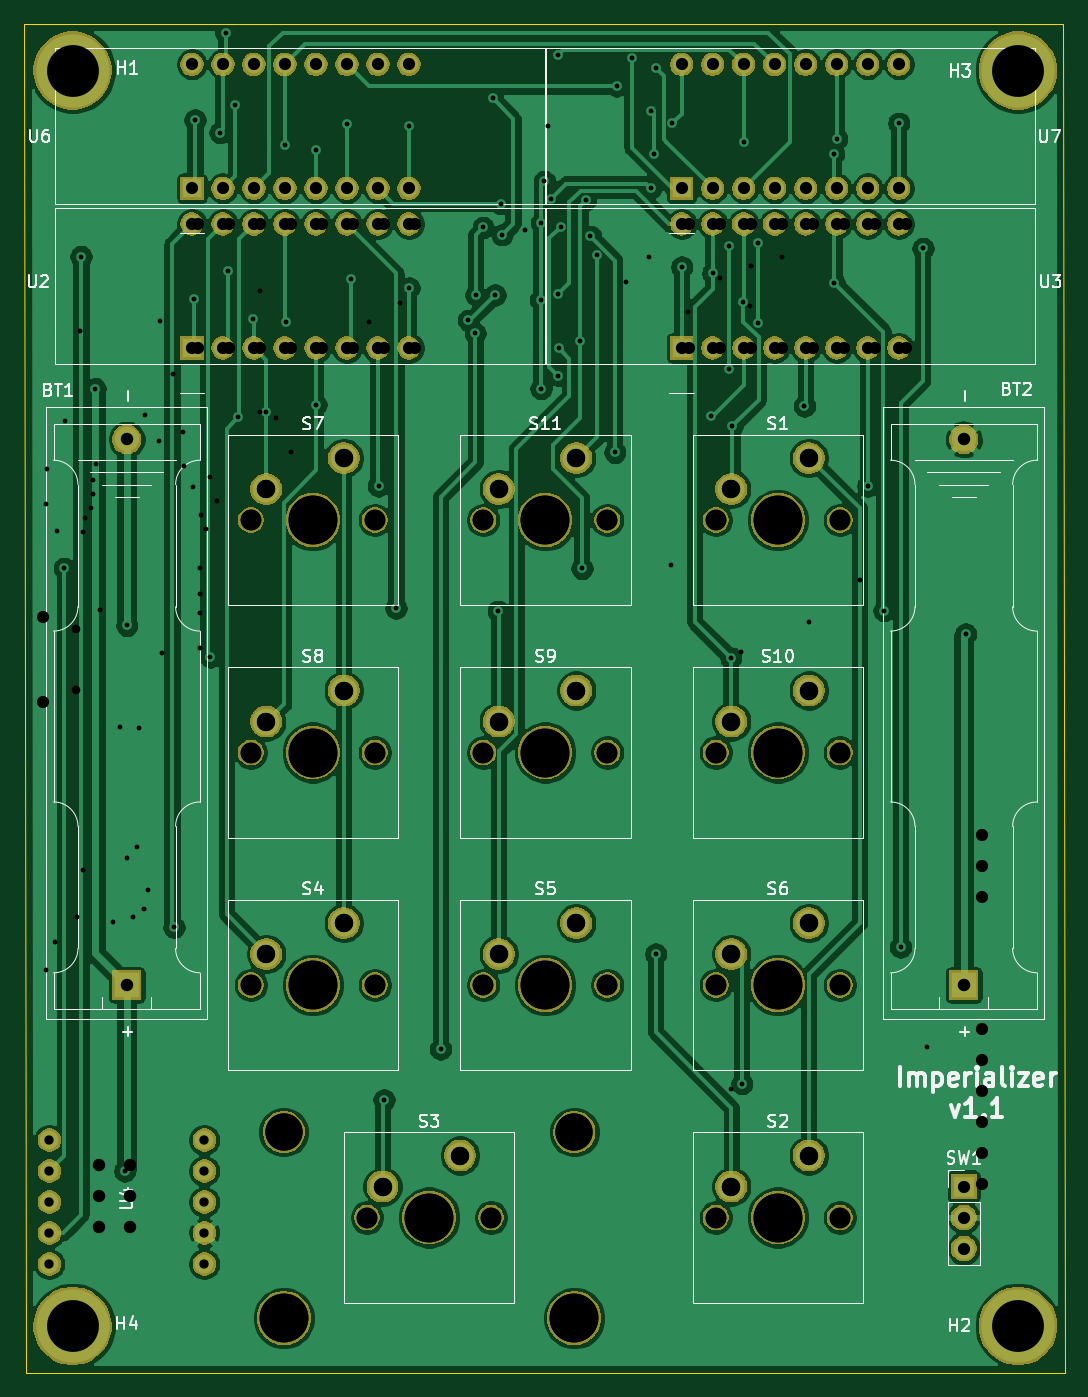
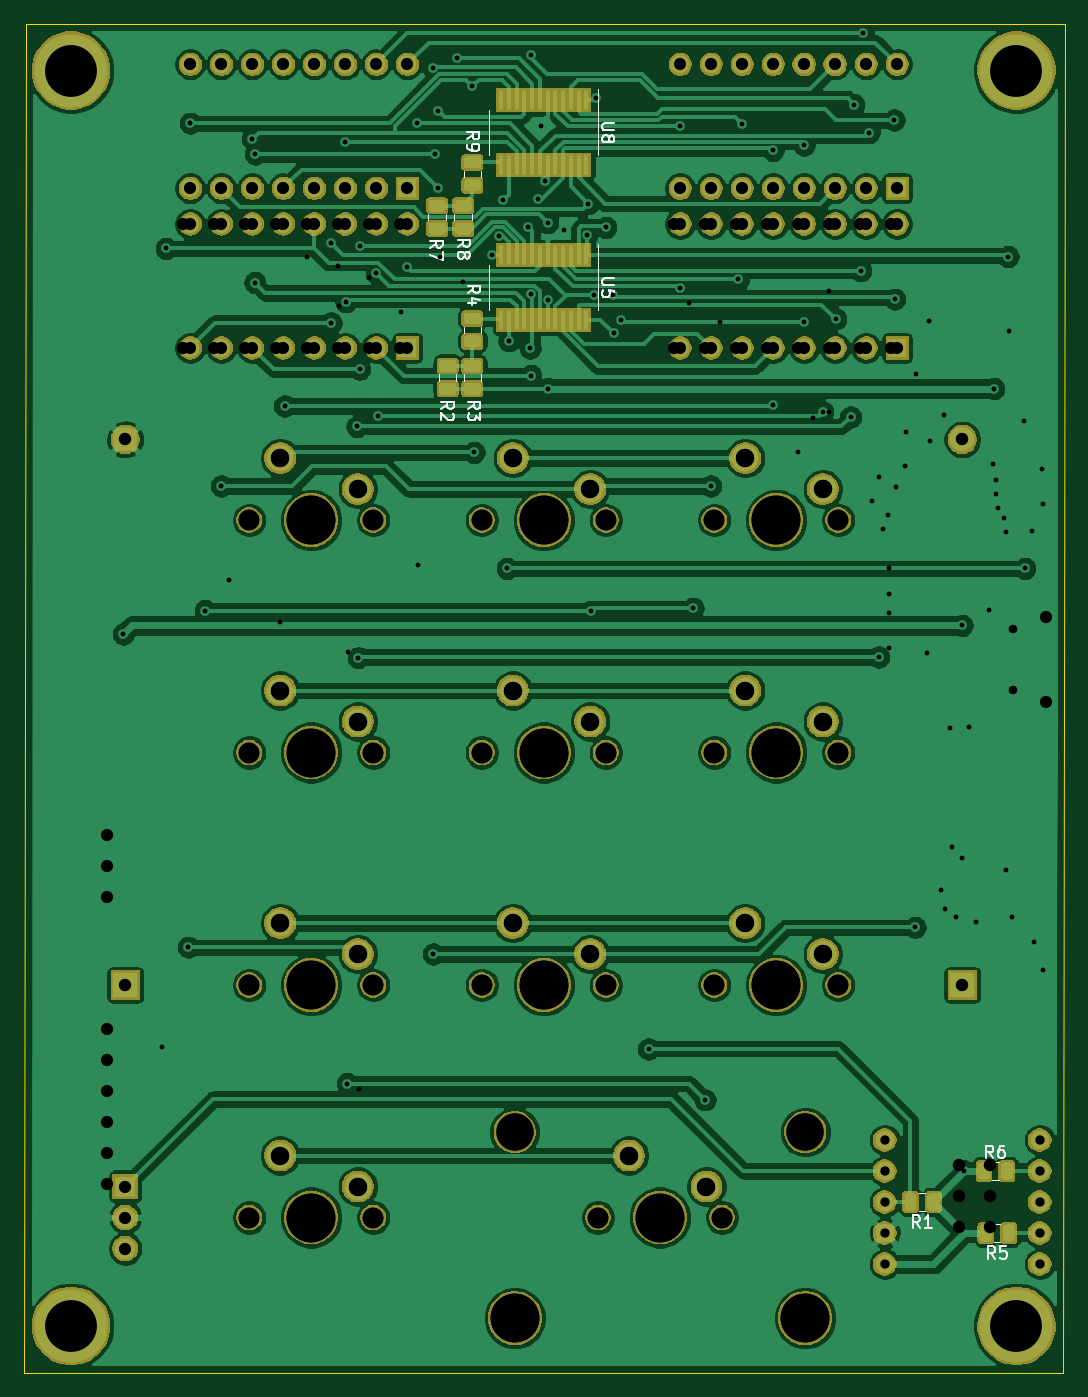
Circuit board: 12 layer files. Board 85.2 x 110.5 mm.
- bottom_copper: imperializer-B_Cu.gbr (260005 bytes)
- bottom_mask: imperializer-B_Mask.gbr (158138 bytes)
- paste: imperializer-B_Paste.gbr (7836 bytes)
- bottom_silk: imperializer-B_SilkS.gbr (9596 bytes)
- outline: imperializer-Edge_Cuts.gbr (746 bytes)
- top_copper: imperializer-F_Cu.gbr (219205 bytes)
- top_mask: imperializer-F_Mask.gbr (140621 bytes)
- paste: imperializer-F_Paste.gbr (510 bytes)
- top_silk: imperializer-F_SilkS.gbr (27758 bytes)
- drill: imperializer-NPTH.drl (767 bytes)
- drill: imperializer-PTH.drl (2802 bytes)
- drill: imperializer.drl (3059 bytes)

=== bottom_copper: imperializer-B_Cu.gbr (260005 bytes, source omitted) ===
=== bottom_mask: imperializer-B_Mask.gbr (158138 bytes, source omitted) ===
=== paste: imperializer-B_Paste.gbr (7836 bytes, source omitted) ===
=== bottom_silk: imperializer-B_SilkS.gbr (9596 bytes, source omitted) ===
=== outline: imperializer-Edge_Cuts.gbr ===
G04 #@! TF.GenerationSoftware,KiCad,Pcbnew,(5.1.6-0-10_14)*
G04 #@! TF.CreationDate,2020-08-01T23:48:07-04:00*
G04 #@! TF.ProjectId,imperializer,696d7065-7269-4616-9c69-7a65722e6b69,1.1*
G04 #@! TF.SameCoordinates,Original*
G04 #@! TF.FileFunction,Profile,NP*
%FSLAX46Y46*%
G04 Gerber Fmt 4.6, Leading zero omitted, Abs format (unit mm)*
G04 Created by KiCad (PCBNEW (5.1.6-0-10_14)) date 2020-08-01 23:48:07*
%MOMM*%
%LPD*%
G01*
G04 APERTURE LIST*
G04 #@! TA.AperFunction,Profile*
%ADD10C,0.050000*%
G04 #@! TD*
G04 APERTURE END LIST*
D10*
X88265000Y-135890000D02*
X88138000Y-25400000D01*
X173355000Y-135890000D02*
X88265000Y-135890000D01*
X173228000Y-25400000D02*
X173355000Y-135890000D01*
X88138000Y-25400000D02*
X173228000Y-25400000D01*
M02*

=== top_copper: imperializer-F_Cu.gbr (219205 bytes, source omitted) ===
=== top_mask: imperializer-F_Mask.gbr (140621 bytes, source omitted) ===
=== paste: imperializer-F_Paste.gbr ===
G04 #@! TF.GenerationSoftware,KiCad,Pcbnew,(5.1.6-0-10_14)*
G04 #@! TF.CreationDate,2020-08-01T23:48:07-04:00*
G04 #@! TF.ProjectId,imperializer,696d7065-7269-4616-9c69-7a65722e6b69,1.1*
G04 #@! TF.SameCoordinates,Original*
G04 #@! TF.FileFunction,Paste,Top*
G04 #@! TF.FilePolarity,Positive*
%FSLAX46Y46*%
G04 Gerber Fmt 4.6, Leading zero omitted, Abs format (unit mm)*
G04 Created by KiCad (PCBNEW (5.1.6-0-10_14)) date 2020-08-01 23:48:07*
%MOMM*%
%LPD*%
G01*
G04 APERTURE LIST*
G04 APERTURE END LIST*
M02*

=== top_silk: imperializer-F_SilkS.gbr (27758 bytes, source omitted) ===
=== drill: imperializer-NPTH.drl ===
M48
; DRILL file {KiCad (5.1.6-0-10_14)} date Saturday, August 01, 2020 at 11:48:04 PM
; FORMAT={-:-/ absolute / inch / decimal}
; #@! TF.CreationDate,2020-08-01T23:48:04-04:00
; #@! TF.GenerationSoftware,Kicad,Pcbnew,(5.1.6-0-10_14)
; #@! TF.FileFunction,NonPlated,1,2,NPTH
FMAT,2
INCH
T1C0.0669
T2C0.1201
T3C0.1575
%
G90
G05
T1
X4.2Y-4.1
X4.6Y-4.1
X4.2Y-2.6
X4.6Y-2.6
X5.7Y-3.35
X6.1Y-3.35
X4.95Y-4.1
X5.35Y-4.1
X4.95Y-3.35
X5.35Y-3.35
X4.95Y-2.6
X5.35Y-2.6
X4.575Y-4.85
X4.975Y-4.85
X5.7Y-4.85
X6.1Y-4.85
X5.7Y-2.6
X6.1Y-2.6
X4.2Y-3.35
X4.6Y-3.35
X5.7Y-4.1
X6.1Y-4.1
T2
X4.3065Y-4.5744
X5.2435Y-4.5744
T3
X5.15Y-2.6
X4.3065Y-5.1744
X4.775Y-4.85
X5.2435Y-5.1744
X5.9Y-4.85
X5.9Y-2.6
X4.4Y-3.35
X5.9Y-4.1
X4.4Y-4.1
X4.4Y-2.6
X5.9Y-3.35
X5.15Y-4.1
X5.15Y-3.35
T0
M30

=== drill: imperializer-PTH.drl ===
M48
; DRILL file {KiCad (5.1.6-0-10_14)} date Saturday, August 01, 2020 at 11:48:04 PM
; FORMAT={-:-/ absolute / inch / decimal}
; #@! TF.CreationDate,2020-08-01T23:48:04-04:00
; #@! TF.GenerationSoftware,Kicad,Pcbnew,(5.1.6-0-10_14)
; #@! TF.FileFunction,Plated,1,2,PTH
FMAT,2
INCH
T1C0.0157
T2C0.0300
T3C0.0394
T4C0.0402
T5C0.0591
T6C0.1673
%
G90
G05
T1
X3.598Y-2.756
X3.652Y-1.75
X3.698Y-2.176
X3.7931Y-4.7
X3.8Y-2.94
X3.952Y-3.914
X4.018Y-1.888
X4.02Y-1.31
X4.07Y-3.042
X4.1Y-1.35
X4.12Y-1.03
X4.128Y-1.796
X4.15Y-1.26
X4.16Y-2.268
X4.208Y-1.952
X4.25Y-2.252
X4.31Y-1.39
X4.312Y-1.96
X4.41Y-1.4077
X4.41Y-2.228
X4.51Y-1.3223
X4.522Y-1.824
X4.612Y-2.49
X4.63Y-4.47
X4.6685Y-2.8845
X4.71Y-1.33
X4.71Y-1.852
X4.812Y-4.306
X4.902Y-1.956
X4.924Y-1.998
X4.926Y-1.8737
X4.95Y-1.656
X4.98Y-1.24
X4.988Y-1.874
X4.998Y-2.894
X5.006Y-1.58
X5.01Y-1.68
X5.084Y-1.666
X5.1348Y-1.8898
X5.136Y-2.176
X5.1375Y-1.6405
X5.147Y-1.5078
X5.16Y-1.33
X5.1675Y-1.565
X5.19Y-1.1
X5.1907Y-1.8725
X5.192Y-2.134
X5.194Y-2.046
X5.2Y-1.654
X5.262Y-2.022
X5.268Y-2.756
X5.28Y-1.5683
X5.2954Y-1.6846
X5.3178Y-1.7462
X5.374Y-2.382
X5.38Y-1.2
X5.43Y-1.11
X5.49Y-1.28
X5.49Y-1.53
X5.5Y-1.42
X5.506Y-4.0
X5.5073Y-1.1427
X5.56Y-1.32
X5.59Y-1.784
X5.684Y-2.264
X5.69Y-1.8043
X5.744Y-1.716
X5.744Y-2.114
X5.748Y-3.044
X5.752Y-2.298
X5.784Y-4.418
X5.788Y-1.8957
X5.79Y-1.38
X5.836Y-1.706
X5.836Y-1.964
X5.986Y-2.232
X6.08Y-1.42
X6.082Y-1.834
X6.09Y-1.37
X6.19Y-2.49
X6.242Y-2.892
X6.29Y-1.32
X6.296Y-3.978
X6.368Y-1.724
X6.506Y-2.968
T2
X3.55Y-4.6
X3.55Y-4.7
X3.55Y-4.8
X3.55Y-4.9
X3.55Y-5.0
X4.05Y-4.6
X4.05Y-4.7
X4.05Y-4.8
X4.05Y-4.9
X4.05Y-5.0
T3
X6.5Y-4.75
X6.5Y-4.85
X6.5Y-4.95
X4.01Y-1.13
X4.01Y-1.53
X4.11Y-1.13
X4.11Y-1.53
X4.21Y-1.13
X4.21Y-1.53
X4.31Y-1.13
X4.31Y-1.53
X4.41Y-1.13
X4.41Y-1.53
X4.51Y-1.13
X4.51Y-1.53
X4.61Y-1.13
X4.61Y-1.53
X4.71Y-1.13
X4.71Y-1.53
X5.59Y-1.13
X5.59Y-1.53
X5.69Y-1.13
X5.69Y-1.53
X5.79Y-1.13
X5.79Y-1.53
X5.89Y-1.13
X5.89Y-1.53
X5.99Y-1.13
X5.99Y-1.53
X6.09Y-1.13
X6.09Y-1.53
X6.19Y-1.13
X6.19Y-1.53
X6.29Y-1.13
X6.29Y-1.53
X5.59Y-1.645
X5.59Y-2.045
X5.69Y-1.645
X5.69Y-2.045
X5.79Y-1.645
X5.79Y-2.045
X5.89Y-1.645
X5.89Y-2.045
X5.99Y-1.645
X5.99Y-2.045
X6.09Y-1.645
X6.09Y-2.045
X6.19Y-1.645
X6.19Y-2.045
X6.29Y-1.645
X6.29Y-2.045
X4.01Y-1.645
X4.01Y-2.045
X4.11Y-1.645
X4.11Y-2.045
X4.21Y-1.645
X4.21Y-2.045
X4.31Y-1.645
X4.31Y-2.045
X4.41Y-1.645
X4.41Y-2.045
X4.51Y-1.645
X4.51Y-2.045
X4.61Y-1.645
X4.61Y-2.045
X4.71Y-1.645
X4.71Y-2.045
T4
X3.8Y-2.3402
X3.8Y-4.1
X6.5Y-2.3402
X6.5Y-4.1
T5
X5.0Y-4.0
X5.25Y-3.9
X5.0Y-3.25
X5.25Y-3.15
X5.0Y-2.5
X5.25Y-2.4
X4.625Y-4.75
X4.875Y-4.65
X5.75Y-4.75
X6.0Y-4.65
X5.75Y-2.5
X6.0Y-2.4
X4.25Y-3.25
X4.5Y-3.15
X5.75Y-4.0
X6.0Y-3.9
X4.25Y-4.0
X4.5Y-3.9
X4.25Y-2.5
X4.5Y-2.4
X5.75Y-3.25
X6.0Y-3.15
T6
X6.675Y-5.2
X3.625Y-1.15
X6.675Y-1.15
X3.625Y-5.2
T0
M30

=== drill: imperializer.drl ===
M48
; DRILL file {KiCad (5.1.5-0)} date Thursday, May 07, 2020 at 09:13:07 PM
; FORMAT={2:4/ absolute / inch / keep zeros}
; #@! TF.CreationDate,2020-05-07T21:13:07-04:00
; #@! TF.GenerationSoftware,Kicad,Pcbnew,(5.1.5-0)
FMAT,2
INCH
T1C0.0157
T2C0.0276
T3C0.0394
T4C0.0402
T5C0.0591
T6C0.0669
T7C0.1201
T8C0.1575
%
G90
G05
T1
X035400Y-025475
X035400Y-040500
X035425Y-024350
X035700Y-039600
X035750Y-026350
X036000Y-022800
X036400Y-038800
X036500Y-019900
X036600Y-026400
X036600Y-037275
X036650Y-025950
X036850Y-025600
X036900Y-024700
X036900Y-025150
X037000Y-024200
X037150Y-028900
X037550Y-038975
X037777Y-032673
X038000Y-036900
X038200Y-038800
X038345Y-036555
X038400Y-032700
X038569Y-038553
X038600Y-022600
X038684Y-037939
X039054Y-023454
X039073Y-019577
X039125Y-030275
X039500Y-021300
X039800Y-023150
X039850Y-024250
X040150Y-024948
X040350Y-027550
X040350Y-028400
X040350Y-029000
X040350Y-030125
X040400Y-025850
X040550Y-026300
X040700Y-024600
X040900Y-025400
X042300Y-022500
X042303Y-018627
X042800Y-022700
X043300Y-023800
X045800Y-019600
X046800Y-019000
X054100Y-018323
X054850Y-017500
X055550Y-027450
X056100Y-019300
X057150Y-018200
X057475Y-044350
X057800Y-030250
X058100Y-019100
X058150Y-017800
X059150Y-017500
X060000Y-029300
X061650Y-027950
X063825Y-043000
T2
X036363Y-029516
X036363Y-031484
T3
X035300Y-029122
X035300Y-031878
X065575Y-042425
X065575Y-043425
X065575Y-044425
X065575Y-045425
X065575Y-046425
X065575Y-047425
X040300Y-016450
X040300Y-020450
X041300Y-016450
X041300Y-020450
X042300Y-016450
X042300Y-020450
X043300Y-016450
X043300Y-020450
X044300Y-016450
X044300Y-020450
X045300Y-016450
X045300Y-020450
X046300Y-016450
X046300Y-020450
X047300Y-016450
X047300Y-020450
X056150Y-016450
X056150Y-020450
X057150Y-016450
X057150Y-020450
X058150Y-016450
X058150Y-020450
X059150Y-016450
X059150Y-020450
X060150Y-016450
X060150Y-020450
X061150Y-016450
X061150Y-020450
X062150Y-016450
X062150Y-020450
X063150Y-016450
X063150Y-020450
X065575Y-036175
X065575Y-037175
X065575Y-038175
T4
X037100Y-046800
X037100Y-047800
X037100Y-048800
X038100Y-046800
X038100Y-047800
X038100Y-048800
T5
X057500Y-025000
X060000Y-024000
X057500Y-047500
X060000Y-046500
X050000Y-040000
X052500Y-039000
X042500Y-025000
X045000Y-024000
X050000Y-025000
X052500Y-024000
X057500Y-040000
X060000Y-039000
X057500Y-032500
X060000Y-031500
X042500Y-040000
X045000Y-039000
X046250Y-047500
X048750Y-046500
X050000Y-032500
X052500Y-031500
X042500Y-032500
X045000Y-031500
T6
X049500Y-026000
X053500Y-026000
X042000Y-041000
X049750Y-048500
X057000Y-026000
X057000Y-033500
X061000Y-033500
X046000Y-041000
X045750Y-048500
X049500Y-033500
X053500Y-033500
X042000Y-033500
X046000Y-033500
X061000Y-026000
X057000Y-048500
X061000Y-048500
X049500Y-041000
X053500Y-041000
X042000Y-026000
X046000Y-026000
X057000Y-041000
X061000Y-041000
T7
X043065Y-045744
X052435Y-045744
T8
X044000Y-033500
X044000Y-026000
X059000Y-041000
X047750Y-048500
X051500Y-033500
X059000Y-048500
X051500Y-041000
X051500Y-026000
X059000Y-033500
X044000Y-041000
X043065Y-051744
X052435Y-051744
X059000Y-026000
T0
M30
